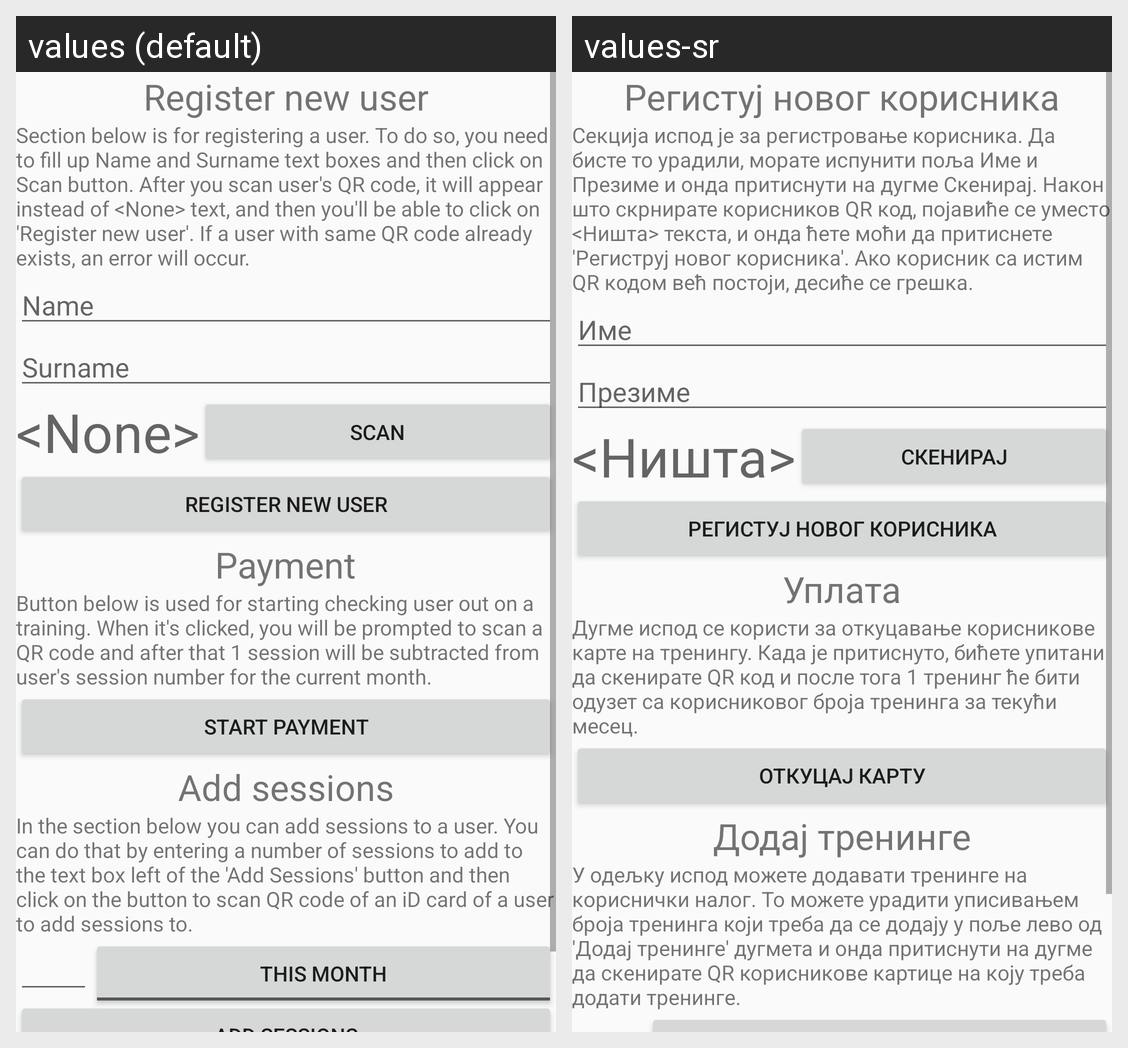

For this localized Android screen grid, give each drawn string resource with its value in every locale shown.
Android screen res/layout/admin.xml rendered under 2 locales, left to right: values (default), values-sr. Device: Nexus 5 (rendered at 1080×1920; each locale shown at half size, 540×960, under a caption strip naming it); theme AppTheme.
Strings drawn on this screen, with the default value and each locale's value (text and hints the layout hard-codes, and strings that could not be matched under every locale, appear in the picture but are not listed):

register_new_user
  values: Register new user
  values-sr: Регистуј новог корисника

user_register_text
  values: Section below is for registering a user. To do so, you need to fill up Name and Surname text boxes and then click on Scan button. After you scan user's QR code, it will appear instead of <None> text, and then you'll be able to click on 'Register new user'. If a user with same QR code already exists, an error will occur.
  values-sr: Секција испод је за регистровање корисника. Да бисте то урадили, морате испунити поља Име и Презиме и онда притиснути на дугме Скенирај. Након што скрнирате корисников QR код, појавиће се уместо <Ништа> текста, и онда ћете моћи да притиснете 'Региструј новог корисника'. Ако корисник са истим QR кодом већ постоји, десиће се грешка.

name
  values: Name
  values-sr: Име

surname
  values: Surname
  values-sr: Презиме

none
  values: <None>
  values-sr: <Ништа>

scan
  values: Scan
  values-sr: Скенирај

payment
  values: Payment
  values-sr: Уплата

payment_text
  values: Button below is used for starting checking user out on a training. When it's clicked, you will be prompted to scan a QR code and after that 1 session will be subtracted from user's session number for the current month.
  values-sr: Дугме испод се користи за откуцавање корисникове карте на тренингу. Када је притиснуто, бићете упитани да скенирате QR код и после тога 1 тренинг ће бити одузет са корисниковог броја тренинга за текући месец.

start_payment
  values: Start payment
  values-sr: Откуцај карту

add_sessions
  values: Add sessions
  values-sr: Додај тренинге

add_sessions_text
  values: In the section below you can add sessions to a user. You can do that by entering a number of sessions to add to the text box left of the 'Add Sessions' button and then click on the button to scan QR code of an iD card of a user to add sessions to.
  values-sr: У одељку испод можете додавати тренинге на кориснички налог. То можете урадити уписивањем броја тренинга који треба да се додају у поље лево од 'Додај тренинге' дугмета и онда притиснути на дугме да скенирате QR корисникове картице на коју треба додати тренинге.
